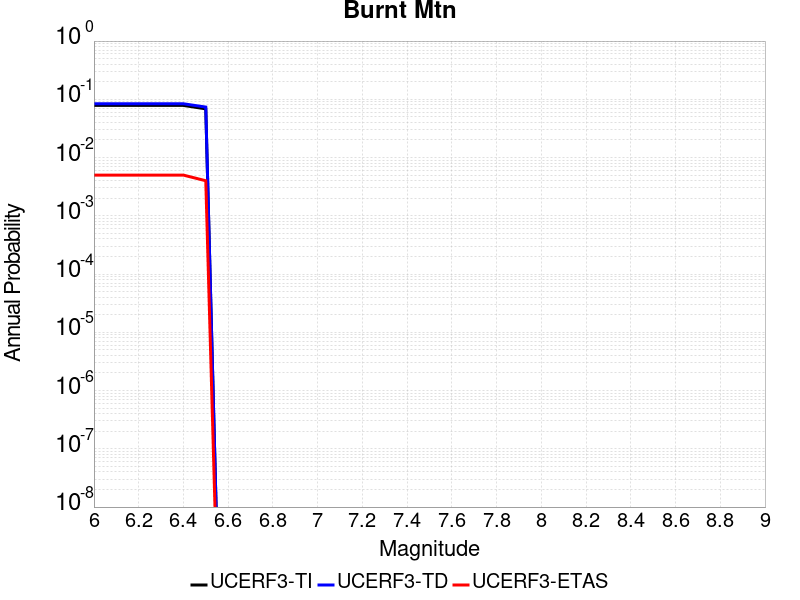

The file beside this chart, header and first rows:
Magnitude, UCERF3-TI Prob, UCERF3-TD Prob, UCERF3-ETAS Prob
6.0, 0.07853, 0.08385, 0.005
6.1, 0.07853, 0.08385, 0.005
6.2, 0.07853, 0.08385, 0.005
6.3, 0.07853, 0.08385, 0.005
6.4, 0.07853, 0.08385, 0.005
6.5, 0.0686, 0.07359, 0.004
